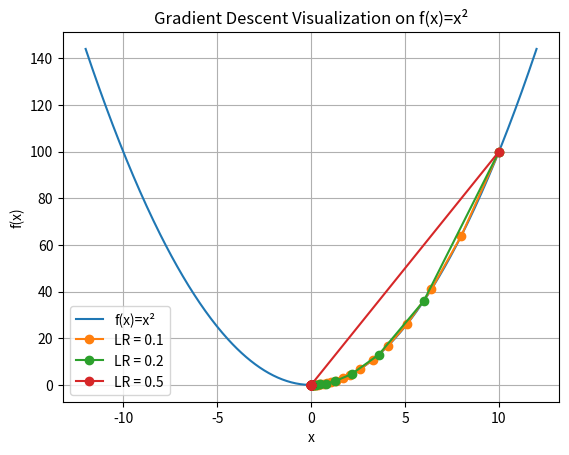

Recreate this plot in Python.
# Visualize the gradient descent process in quadratic function

# importing libraries
import numpy as np
import matplotlib.pyplot as plt

# define quadratic function and its gradient
def f(x):
  return x**2

def df(x):
  return 2*x

# define gradient descent function
def gradient_descent(start_x, learning_rate, iterations):
  x = start_x
  history = [x]
  
  for _ in range(iterations):
    grad = df(x)
    x -= learning_rate * grad
    history.append(x)
  return history

# parameters
start_x = 10
iterations = 30
learning_rates = [0.1, 0.2, 0.5]

# run gradient descent for different learning rates
histories = {}
for lr in learning_rates:
  histories[lr] = gradient_descent(start_x, lr, iterations)
  
# Plot
x_vals = np.linspace(-12, 12, 400)
plt.plot(x_vals, f(x_vals), label="f(x)=x²")

# Plot descent paths
for lr, hist in histories.items():
  plt.plot(hist, f(np.array(hist)), marker='o', label=f"LR = {lr}")

plt.xlabel("x")
plt.ylabel("f(x)")
plt.title("Gradient Descent Visualization on f(x)=x²")
plt.legend()
plt.grid(True)
plt.show()